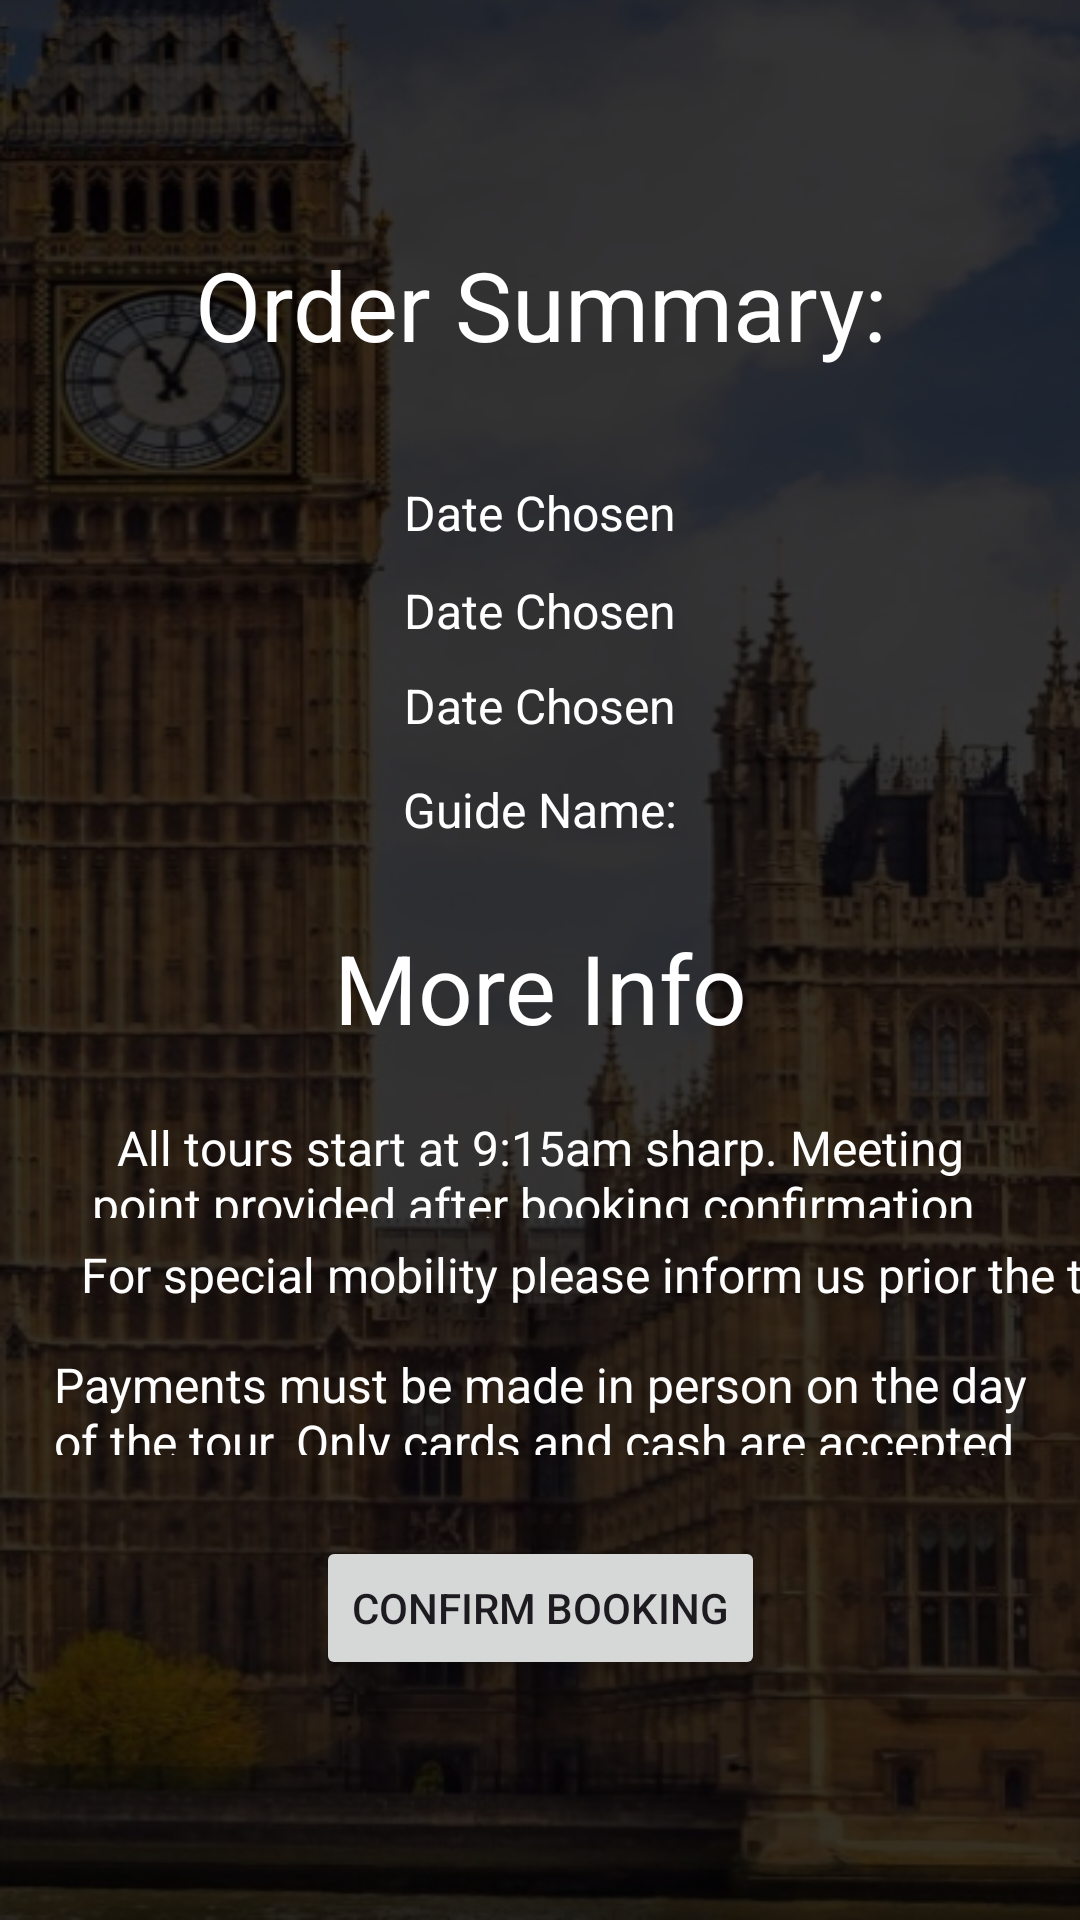

Write the Android layout XML for this screen, with the resource values it uses.
<!-- AndroidManifest.xml: application theme Theme.LoginSignupSystem -->
<!-- res/layout/fragment_confirmation.xml -->
<?xml version="1.0" encoding="utf-8"?>
<androidx.constraintlayout.widget.ConstraintLayout xmlns:android="http://schemas.android.com/apk/res/android"
    xmlns:app="http://schemas.android.com/apk/res-auto"
    xmlns:tools="http://schemas.android.com/tools"
    android:layout_width="match_parent"
    android:layout_height="match_parent"
    android:background="@drawable/background">


    <TextView
        android:id="@+id/summary"
        android:layout_width="wrap_content"
        android:layout_height="wrap_content"
        android:layout_marginTop="80dp"
        android:layout_marginBottom="37dp"
        android:gravity="center"
        android:text="Order Summary:"
        android:textColor="@color/white"
        android:textSize="32sp"
        app:layout_constraintBottom_toTopOf="@+id/date"
        app:layout_constraintEnd_toEndOf="parent"
        app:layout_constraintStart_toStartOf="parent"
        app:layout_constraintTop_toTopOf="parent" />

    <TextView
        android:id="@+id/date"
        android:layout_width="0dp"
        android:layout_height="wrap_content"
        android:layout_marginBottom="11dp"
        android:gravity="center"
        android:text="Date Chosen"
        android:textColor="@color/white"
        android:textSize="16dp"
        app:layout_constraintBottom_toTopOf="@+id/ticketnum"
        app:layout_constraintEnd_toEndOf="parent"
        app:layout_constraintStart_toStartOf="parent"
        app:layout_constraintTop_toBottomOf="@+id/summary" />

    <TextView
        android:id="@+id/ticketnum"
        android:layout_width="0dp"
        android:layout_height="wrap_content"
        android:layout_marginBottom="10dp"
        android:gravity="center"
        android:text="Date Chosen"
        android:textColor="@color/white"
        android:textSize="16dp"
        app:layout_constraintBottom_toTopOf="@+id/price"
        app:layout_constraintEnd_toEndOf="parent"
        app:layout_constraintStart_toStartOf="parent"
        app:layout_constraintTop_toBottomOf="@+id/date" />

    <TextView
        android:id="@+id/price"
        android:layout_width="0dp"
        android:layout_height="wrap_content"
        android:layout_marginBottom="13dp"
        android:gravity="center"
        android:text="Date Chosen"
        android:textColor="@color/white"
        android:textSize="16dp"
        app:layout_constraintBottom_toTopOf="@+id/guide"
        app:layout_constraintEnd_toEndOf="parent"
        app:layout_constraintStart_toStartOf="parent"
        app:layout_constraintTop_toBottomOf="@+id/ticketnum" />

    <TextView
        android:id="@+id/guide"
        android:layout_width="0dp"
        android:layout_height="wrap_content"
        android:layout_marginBottom="27dp"
        android:gravity="center"
        android:text="Guide Name:"
        android:textColor="@color/white"
        android:textSize="16dp"
        app:layout_constraintBottom_toTopOf="@+id/textView6"
        app:layout_constraintEnd_toEndOf="parent"
        app:layout_constraintStart_toStartOf="parent"
        app:layout_constraintTop_toBottomOf="@+id/price" />


    <TextView
        android:id="@+id/textView6"
        android:layout_width="wrap_content"
        android:layout_height="wrap_content"
        android:layout_marginBottom="21dp"
        android:gravity="center"
        android:text="More Info"
        android:textColor="@color/white"
        android:textSize="32sp"
        app:layout_constraintBottom_toTopOf="@+id/textView8"
        app:layout_constraintEnd_toEndOf="parent"
        app:layout_constraintStart_toStartOf="parent"
        app:layout_constraintTop_toBottomOf="@+id/guide" />

    <TextView
        android:id="@+id/textView8"
        android:layout_width="0dp"
        android:layout_height="0dp"
        android:layout_marginStart="22dp"
        android:layout_marginEnd="22dp"
        android:layout_marginBottom="8dp"
        android:gravity="center"
        android:text="All tours start at 9:15am sharp. Meeting point provided after booking confirmation."
        android:textColor="@color/white"
        android:textSize="16sp"
        app:layout_constraintBottom_toTopOf="@+id/textView10"
        app:layout_constraintEnd_toEndOf="parent"
        app:layout_constraintStart_toStartOf="parent"
        app:layout_constraintTop_toBottomOf="@+id/textView6" />

    <TextView
        android:id="@+id/textView10"
        android:layout_width="wrap_content"
        android:layout_height="wrap_content"
        android:layout_marginStart="5dp"
        android:layout_marginBottom="15dp"
        android:gravity="center"
        android:text="For special mobility please inform us prior the tour"
        android:textColor="@color/white"
        android:textSize="16sp"
        app:layout_constraintBottom_toTopOf="@+id/textView"
        app:layout_constraintStart_toStartOf="@+id/textView8"
        app:layout_constraintTop_toBottomOf="@+id/textView8" />

    <TextView
        android:id="@+id/textView"
        android:layout_width="0dp"
        android:layout_height="0dp"
        android:layout_marginStart="11dp"
        android:layout_marginEnd="11dp"
        android:layout_marginBottom="27dp"
        android:gravity="center"
        android:text="Payments must be made in person on the day of the tour. Only cards and cash are accepted."
        android:textColor="@color/white"
        android:textSize="16sp"
        app:layout_constraintBottom_toTopOf="@+id/btn"
        app:layout_constraintEnd_toEndOf="parent"
        app:layout_constraintStart_toStartOf="parent"
        app:layout_constraintTop_toBottomOf="@+id/textView10" />

    <Button
        android:id="@+id/btn"
        android:layout_width="wrap_content"
        android:layout_height="wrap_content"
        android:layout_marginBottom="80dp"
        android:onClick="onConfirmButtonClick"
        android:text="Confirm Booking"
        app:layout_constraintBottom_toBottomOf="parent"
        app:layout_constraintEnd_toEndOf="parent"
        app:layout_constraintStart_toStartOf="parent"
        app:layout_constraintTop_toBottomOf="@+id/textView" />

</androidx.constraintlayout.widget.ConstraintLayout>
<!-- resources referenced by this layout -->
<resources>
  <!-- drawable background: png bitmap (drawable, 315081 bytes) -->
  <style name="Theme.LoginSignupSystem" parent="Base.Theme.LoginSignupSystem" />
  <style name="Base.Theme.LoginSignupSystem" parent="Theme.Material3.DayNight.NoActionBar">
          
          
      </style>
  <!-- not gathered from this repository: default colours our renderer supplied (Android Studio template values) -->
  <color name="white">#FFFFFFFF</color>
</resources>
